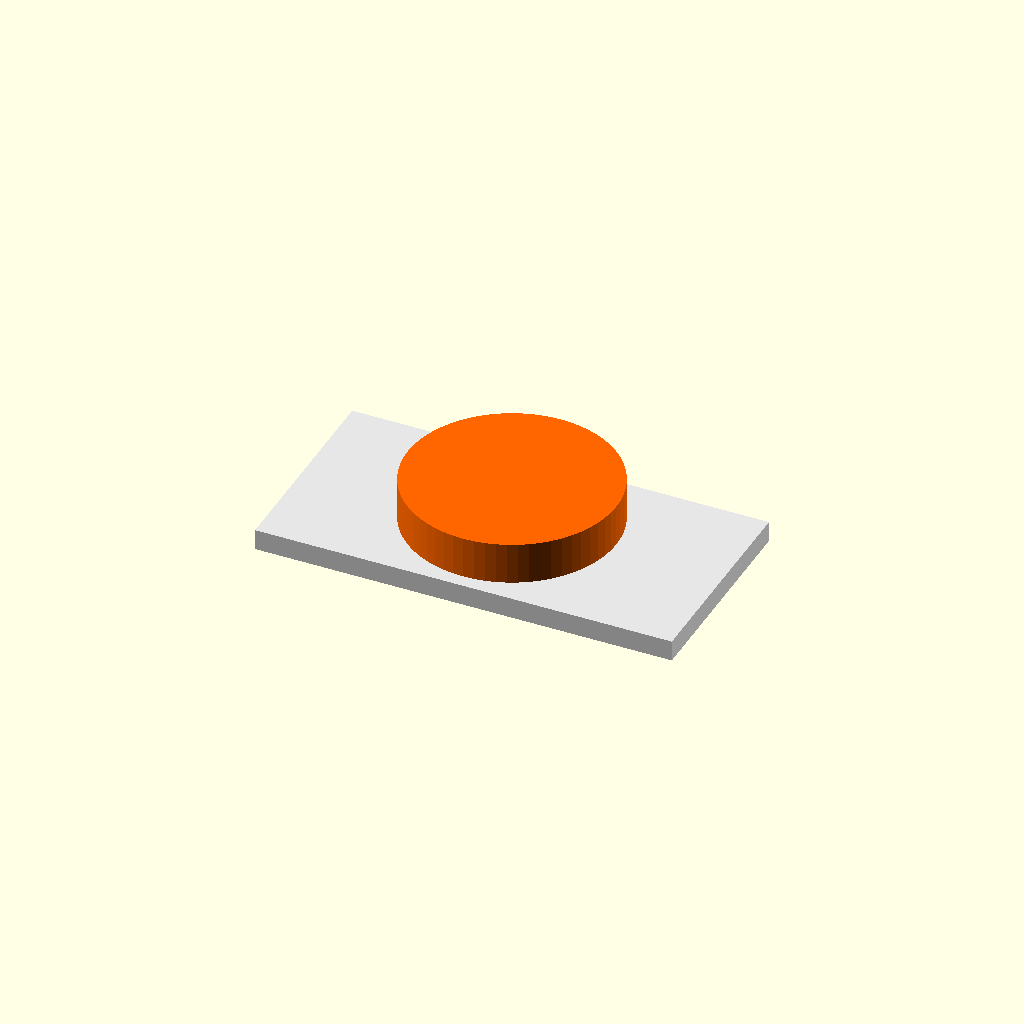
Cell 1 — every parameter at its default value.
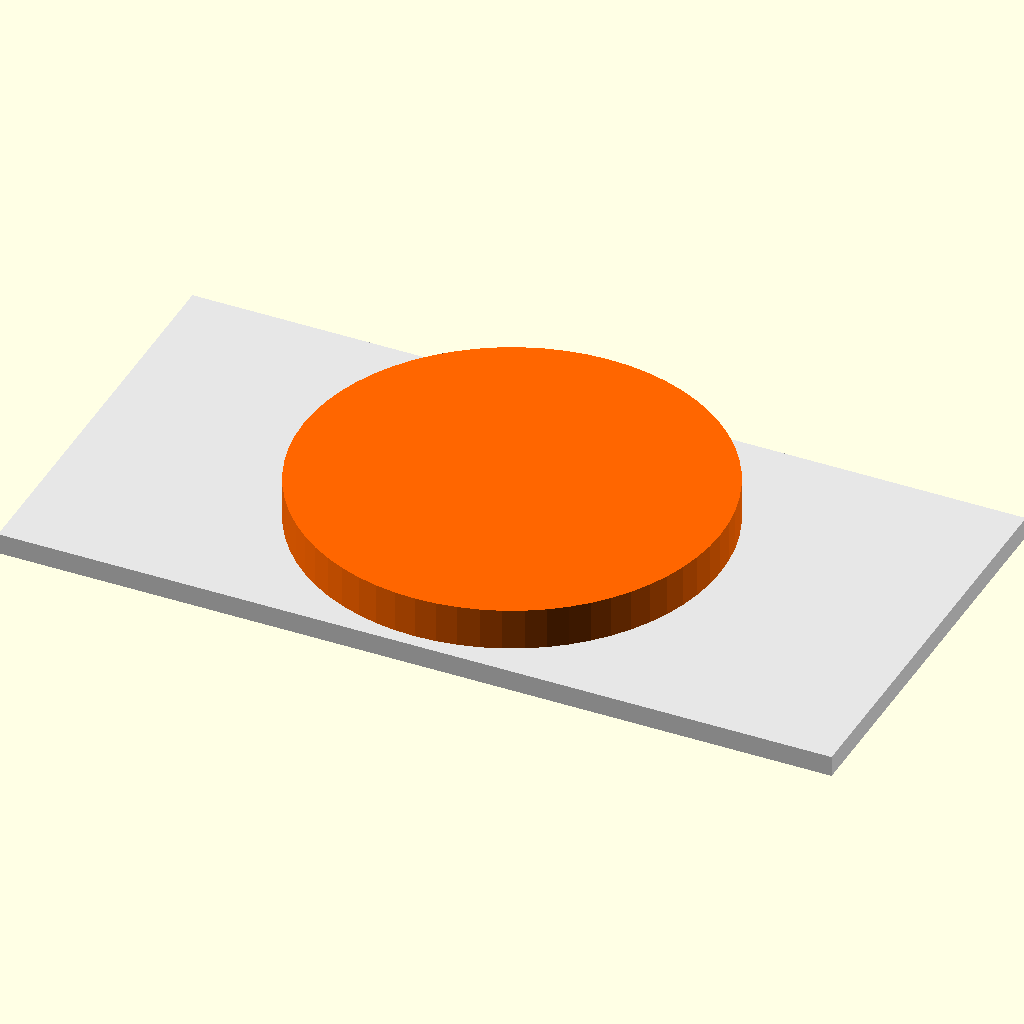
Cell 2: size_mm = 40 (everything else at default).
All cells are drawn from one camera (rotation 55°, 0°, 25°, orthographic, colour scheme Cornfield), so only the parameter changes between them.
OpenSCAD source file patterns/color-parameter.scad:
// PMM color parameter pattern.
// Provenance: official release v0.9.0.
// Evidence: forum.bambulab.com/t/paramatric-model-maker-v0-9-0-support-multi-color-modeling/100160

accent_hex = "#FF6600"; // color
base_hex = "#E6E6E6"; // color
size_mm = 20;

color(base_hex)
cube([size_mm * 2, size_mm, 2], center = true);

translate([0, 0, 2])
color(accent_hex)
cylinder(h = 4, d = size_mm, $fn = 64);
Parameter table extracted from the source (name, type, default, range or options):
accent_hex: string, default "#FF6600"
base_hex: string, default "#E6E6E6"
size_mm: number, default 20
